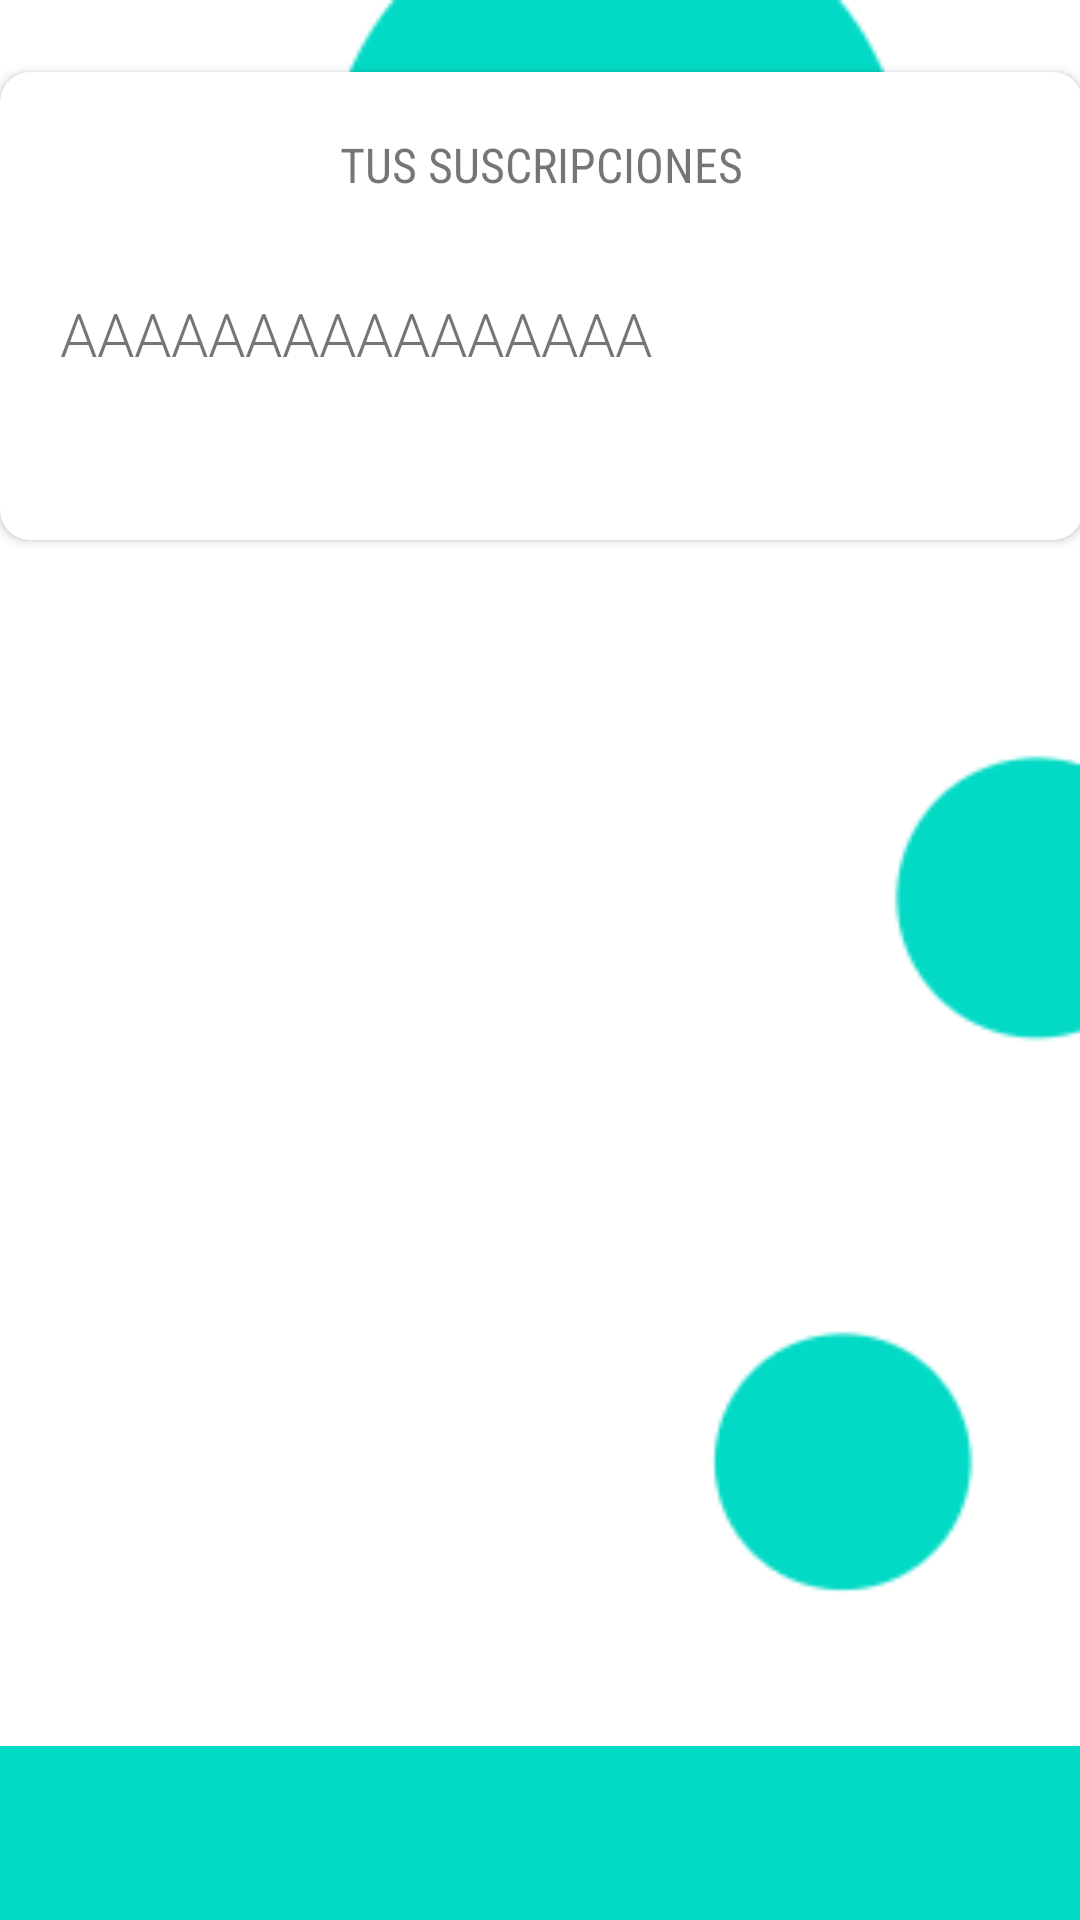

Reconstruct the res/layout file that produces this screen, plus the resources it refers to.
<!-- AndroidManifest.xml: application theme Theme.MiSubs -->
<!-- res/layout/activity_home.xml -->
<?xml version="1.0" encoding="utf-8"?>
<androidx.constraintlayout.widget.ConstraintLayout xmlns:android="http://schemas.android.com/apk/res/android"
    xmlns:app="http://schemas.android.com/apk/res-auto"
    xmlns:tools="http://schemas.android.com/tools"
    android:layout_width="match_parent"
    android:layout_height="match_parent"
    android:background="@drawable/backhome"
    tools:context=".Home_act">


    <androidx.cardview.widget.CardView
        android:id="@+id/cardView3"
        android:layout_width="361dp"
        android:layout_height="156dp"
        android:layout_marginTop="24dp"
        app:cardCornerRadius="10dp"
        app:layout_constraintEnd_toEndOf="parent"
        app:layout_constraintHorizontal_bias="0.42"
        app:layout_constraintStart_toStartOf="parent"
        app:layout_constraintTop_toTopOf="parent">

        <LinearLayout
            android:layout_width="match_parent"
            android:layout_height="match_parent"
            android:orientation="vertical"
            android:padding="20dp">

            <TextView
                android:id="@+id/textView7"
                android:layout_width="match_parent"
                android:layout_height="wrap_content"
                android:fontFamily="sans-serif-condensed"
                android:gravity="center"
                android:text="TUS SUSCRIPCIONES"
                android:textSize="16sp" />

            <TextView
                android:id="@+id/txtTotal"
                android:layout_width="322dp"
                android:layout_height="50dp"
                android:layout_marginTop="32dp"
                android:fontFamily="sans-serif-light"
                android:text="AAAAAAAAAAAAAAAA"
                android:textSize="20sp" />
        </LinearLayout>

    </androidx.cardview.widget.CardView>

    <LinearLayout
        android:id="@+id/linearLayout3"
        android:layout_width="413dp"
        android:layout_height="58dp"
        android:background="@color/teal_200"
        android:backgroundTint="@color/teal_200"
        android:orientation="horizontal"
        app:layout_constraintBottom_toBottomOf="parent"
        app:layout_constraintEnd_toEndOf="parent"
        app:layout_constraintStart_toStartOf="parent"
        app:layout_constraintTop_toBottomOf="@+id/txtTotal"
        app:layout_constraintVertical_bias="1.0">

        <Button
            style="@style/Widget.AppCompat.Button.Borderless.Colored"
            android:layout_width="99dp"
            android:layout_height="wrap_content"
            android:layout_weight="1"
            android:backgroundTint="@color/teal_200"
            android:onClick="Mantenedores"
            android:text="MANTENEDOR" />

        <Button
            android:id="@+id/button2"
            style="@style/Widget.AppCompat.Button.Borderless.Colored"
            android:layout_width="wrap_content"
            android:layout_height="wrap_content"
            android:layout_weight="1"
            android:backgroundTint="@color/teal_200"
            android:text="HOME" />

        <Button
            android:id="@+id/button3"
            style="@style/Widget.AppCompat.Button.Borderless.Colored"
            android:layout_width="wrap_content"
            android:layout_height="wrap_content"
            android:layout_weight="1"
            android:backgroundTint="@color/teal_200"
            android:onClick="Recomendaciones"
            android:text="EXPLORA" />

    </LinearLayout>

    <ListView
        android:id="@+id/listi"
        android:layout_width="366dp"
        android:layout_height="416dp"
        android:layout_marginTop="36dp"
        android:textSize="40sp"
        android:textStyle="bold"
        app:layout_constraintBottom_toTopOf="@+id/linearLayout3"
        app:layout_constraintEnd_toEndOf="parent"
        app:layout_constraintHorizontal_bias="0.466"
        app:layout_constraintStart_toStartOf="parent"
        app:layout_constraintTop_toBottomOf="@+id/cardView3"
        app:layout_constraintVertical_bias="0.0" />

</androidx.constraintlayout.widget.ConstraintLayout>
<!-- resources referenced by this layout -->
<resources>
  <color name="teal_200">#FF03DAC5</color>
  <!-- drawable backhome: png bitmap (drawable, 9793 bytes) -->
  <style name="Theme.MiSubs" parent="Theme.MaterialComponents.DayNight.NoActionBar">
          
          <item name="colorPrimary">@color/purple_500</item>
          <item name="colorPrimaryVariant">@color/purple_700</item>
          <item name="colorOnPrimary">@color/white</item>
          
          <item name="colorSecondary">@color/teal_200</item>
          <item name="colorSecondaryVariant">@color/teal_700</item>
          <item name="colorOnSecondary">@color/black</item>
          
          <item name="android:statusBarColor" tools:targetApi="l">?attr/colorPrimaryVariant</item>
          
      </style>
  <color name="purple_500">#FF6200EE</color>
  <color name="purple_700">#FF3700B3</color>
  <color name="white">#FFFFFFFF</color>
  <color name="teal_700">#FF018786</color>
  <color name="black">#FF000000</color>
</resources>
